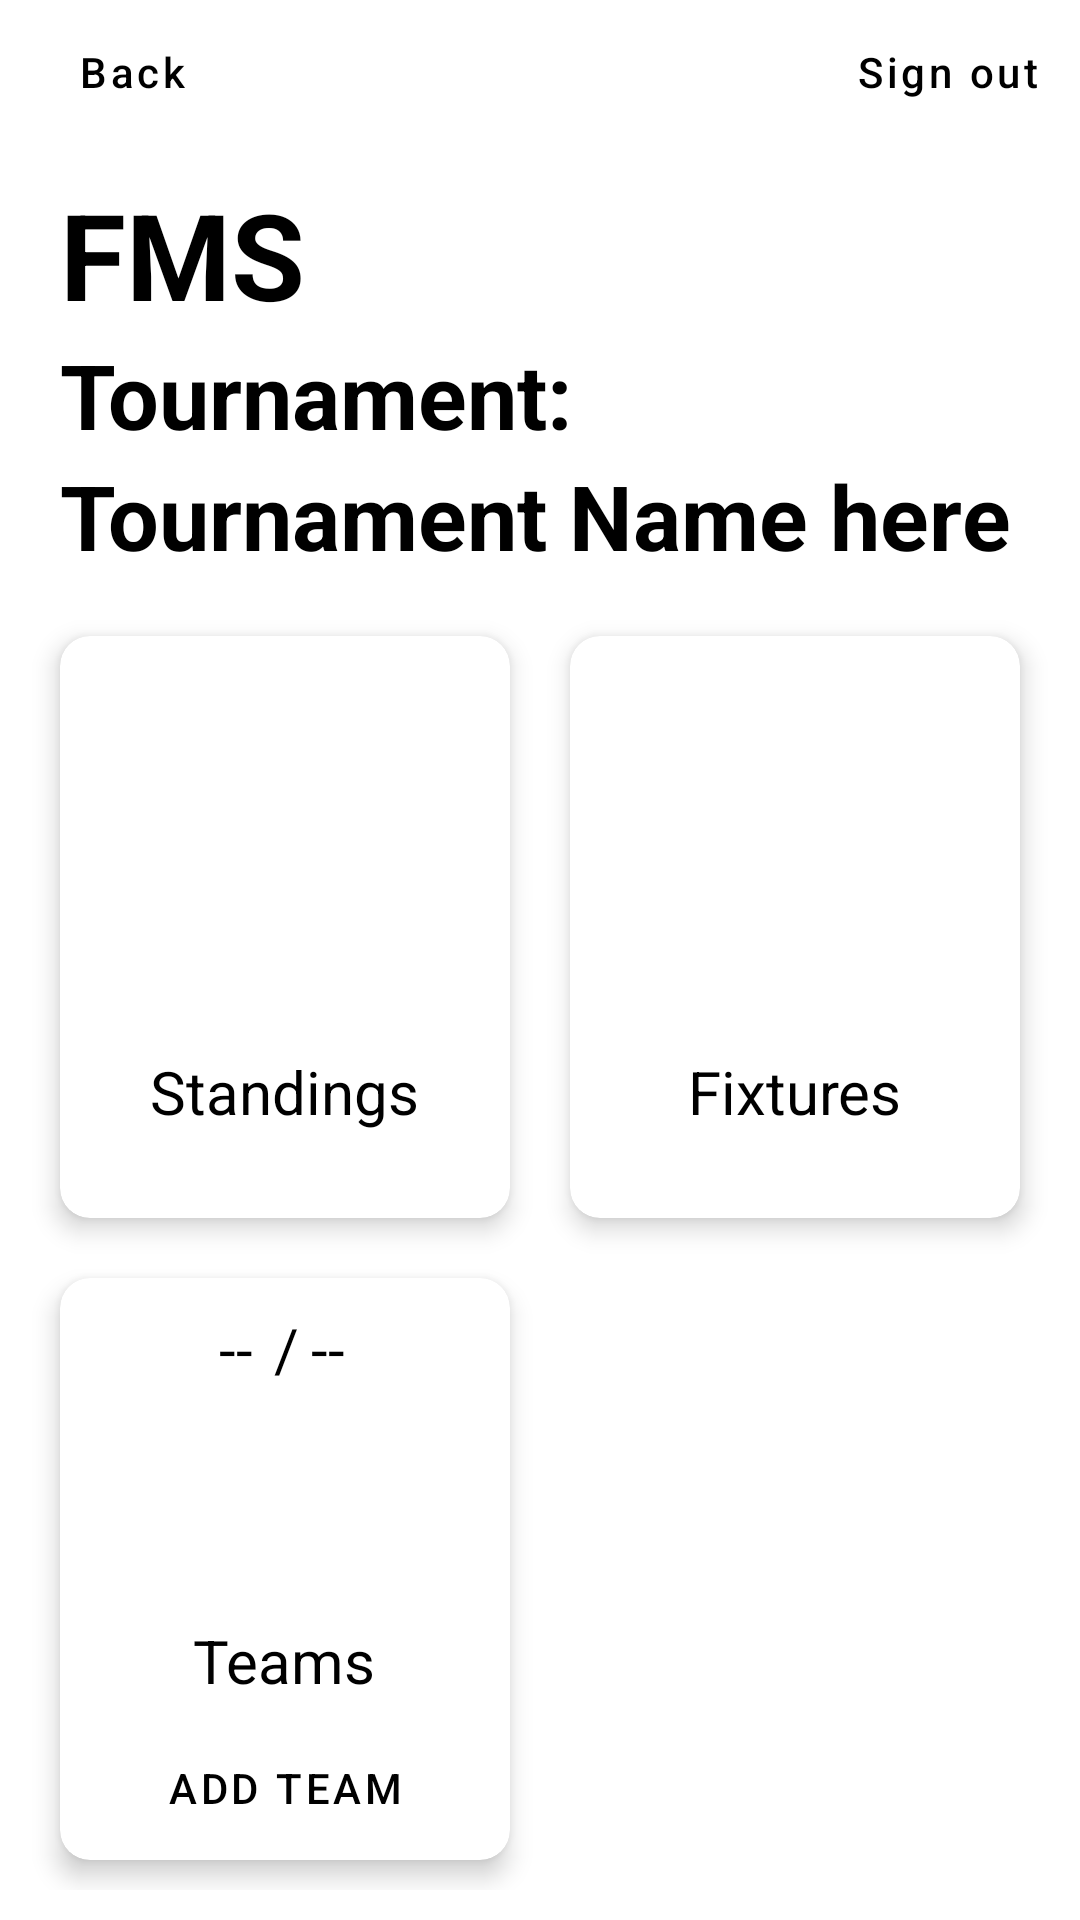

Android layout source for this screen:
<!-- AndroidManifest.xml: application theme Theme.FMS -->
<!-- res/layout/sub_activity_tournament.xml -->
<?xml version="1.0" encoding="utf-8"?>
<androidx.constraintlayout.widget.ConstraintLayout xmlns:android="http://schemas.android.com/apk/res/android"
    xmlns:app="http://schemas.android.com/apk/res-auto"
    xmlns:tools="http://schemas.android.com/tools"
    android:layout_width="match_parent"
    android:layout_height="match_parent"
    tools:context=".ui.sub.TournamentActivity">


    <Button
        android:id="@+id/tournament_back_to_tournaments_button"
        style="@style/Widget.MaterialComponents.Button.TextButton"
        android:layout_width="wrap_content"
        android:layout_height="wrap_content"
        android:text="@string/back"
        android:textAllCaps="false"
        android:textColor="@color/black"
        app:layout_constraintStart_toStartOf="parent"
        app:layout_constraintTop_toTopOf="parent" />

    <Button
        android:id="@+id/tournament_sign_out_button"
        style="@style/Widget.MaterialComponents.Button.TextButton"
        android:layout_width="wrap_content"
        android:layout_height="wrap_content"
        android:text="@string/sign_out"
        android:textAllCaps="false"
        android:textColor="@color/black"
        app:layout_constraintEnd_toEndOf="parent"
        app:layout_constraintTop_toTopOf="parent" />

    <com.google.android.material.textview.MaterialTextView
        android:layout_width="wrap_content"
        android:layout_height="wrap_content"
        android:text="@string/app_name"
        android:textColor="@color/black"
        android:textSize="40sp"
        android:textStyle="bold"
        android:layout_marginStart="20dp"

        app:layout_constraintBottom_toTopOf="@+id/head"
        app:layout_constraintStart_toStartOf="parent"/>

    <com.google.android.material.textview.MaterialTextView
        android:id="@+id/head"
        android:layout_width="wrap_content"
        android:layout_height="wrap_content"
        android:text="Tournament:"
        android:textColor="@color/black"
        android:textSize="30sp"
        android:textStyle="bold"
        android:layout_marginStart="20dp"

        app:layout_constraintBottom_toTopOf="@+id/tournament_name_text_view"
        app:layout_constraintStart_toStartOf="parent"/>

    <com.google.android.material.textview.MaterialTextView
        android:id="@+id/tournament_name_text_view"
        android:layout_width="wrap_content"
        android:layout_height="wrap_content"
        android:text="Tournament Name here"
        android:textColor="@color/black"
        android:textSize="30sp"
        android:textStyle="bold"
        android:layout_marginStart="20dp"

        app:layout_constraintBottom_toTopOf="@+id/gridLayout"
        app:layout_constraintStart_toStartOf="parent"/>

    <GridLayout
        android:id="@+id/gridLayout"
        android:layout_width="match_parent"
        android:layout_height="0dp"
        android:columnCount="2"
        android:rowCount="2"
        android:padding="10dp"
        app:layout_constraintBottom_toBottomOf="parent"
        app:layout_constraintHeight_percent="0.70">

        <com.google.android.material.card.MaterialCardView
            android:id="@+id/tournament_standings_card_button"
            android:layout_width="0dp"
            android:layout_height="0dp"
            android:layout_rowWeight="1"
            android:layout_columnWeight="1"
            android:layout_margin="10dp"
            app:cardCornerRadius="10dp"
            app:cardElevation="5dp">

            <RelativeLayout
                android:layout_width="match_parent"
                android:layout_height="wrap_content"
                android:gravity="center">

                <ImageView
                    android:id="@+id/tournament_standings_icon"
                    android:layout_width="100dp"
                    android:layout_height="100dp"
                    android:layout_above="@id/tournament_standings_text"
                    android:layout_centerHorizontal="true"
                    android:src="@drawable/tournament"
                    android:contentDescription="@string/tournaments_image"
                    />

                <TextView
                    android:id="@+id/tournament_standings_text"
                    android:layout_width="wrap_content"
                    android:layout_height="wrap_content"
                    android:layout_alignParentBottom="true"
                    android:layout_centerHorizontal="true"
                    android:layout_marginVertical="5dp"
                    android:text="@string/standings"
                    android:textColor="@color/black"
                    android:textSize="20sp" />

            </RelativeLayout>

        </com.google.android.material.card.MaterialCardView>

        <com.google.android.material.card.MaterialCardView
            android:id="@+id/tournament_fixtures_card_button"
            android:layout_width="0dp"
            android:layout_height="0dp"
            android:layout_rowWeight="1"
            android:layout_columnWeight="1"
            android:layout_margin="10dp"
            app:cardCornerRadius="10dp"
            app:cardElevation="5dp">

            <RelativeLayout
                android:layout_width="match_parent"
                android:layout_height="wrap_content"
                android:gravity="center">

                <ImageView
                    android:id="@+id/tournament_fixtures_icon"
                    android:layout_width="100dp"
                    android:layout_height="100dp"
                    android:layout_above="@id/tournament_fixtures_text"
                    android:layout_centerHorizontal="true"
                    android:src="@drawable/tournament"
                    android:contentDescription="@string/tournaments_image"
                    />

                <TextView
                    android:id="@+id/tournament_fixtures_text"
                    android:layout_width="wrap_content"
                    android:layout_height="wrap_content"
                    android:layout_alignParentBottom="true"
                    android:layout_centerHorizontal="true"
                    android:layout_marginVertical="5dp"
                    android:text="@string/fixtures"
                    android:textColor="@color/black"
                    android:textSize="20sp" />

            </RelativeLayout>

        </com.google.android.material.card.MaterialCardView>

        <com.google.android.material.card.MaterialCardView
            android:id="@+id/tournament_teams_card_button"
            android:layout_width="0dp"
            android:layout_height="0dp"
            android:layout_rowWeight="1"
            android:layout_columnWeight="1"
            android:layout_margin="10dp"
            app:cardCornerRadius="10dp"
            app:cardElevation="5dp">

            <RelativeLayout
                android:layout_width="match_parent"
                android:layout_height="wrap_content"
                >

                <LinearLayout
                    android:layout_width="match_parent"
                    android:layout_height="wrap_content"
                    android:orientation="horizontal"
                    android:gravity="center"
                    >


                    <TextView
                        android:id="@+id/tournament_current_teams"
                        android:layout_width="wrap_content"
                        android:layout_height="wrap_content"
                        android:layout_marginEnd="5dp"
                        android:layout_marginVertical="10dp"
                        android:text="--"
                        android:textColor="@color/black"
                        android:textSize="20sp" />

                    <TextView
                        android:id="@+id/tournament_item_slash"
                        android:layout_width="wrap_content"
                        android:layout_height="wrap_content"
                        android:layout_marginVertical="10dp"
                        android:layout_marginHorizontal="2dp"
                        android:text="@string/slash"
                        android:textColor="@color/black"
                        android:textSize="20sp" />

                    <TextView
                        android:id="@+id/tournament_max_teams"
                        android:layout_width="wrap_content"
                        android:layout_height="wrap_content"
                        android:layout_marginVertical="10dp"
                        android:layout_marginHorizontal="2dp"
                        android:text="--"
                        android:textColor="@color/black"
                        android:textSize="20sp" />


                </LinearLayout>

                <ImageView
                    android:id="@+id/tournament_teams_icon"
                    android:layout_width="100dp"
                    android:layout_height="100dp"
                    android:layout_above="@id/tournament_teams_text"
                    android:layout_centerHorizontal="true"
                    android:src="@drawable/tournament"
                    android:contentDescription="@string/tournaments_image"
                    />

                <TextView
                    android:id="@+id/tournament_teams_text"
                    android:layout_width="wrap_content"
                    android:layout_height="wrap_content"
                    android:layout_above="@id/dash_add_team_to_tournament"
                    android:layout_centerHorizontal="true"
                    android:layout_marginVertical="5dp"
                    android:text="@string/teams"
                    android:textColor="@color/black"
                    android:textSize="20sp" />

                <Button
                    android:id="@+id/dash_add_team_to_tournament"
                    android:layout_width="match_parent"
                    android:layout_height="wrap_content"
                    android:text="@string/add_team"
                    android:textColor="@color/black"
                    android:layout_alignParentBottom="true"
                    android:layout_marginHorizontal="10dp"
                    style="?attr/materialButtonOutlinedStyle"
                    />

            </RelativeLayout>

        </com.google.android.material.card.MaterialCardView>


    </GridLayout>

</androidx.constraintlayout.widget.ConstraintLayout>
<!-- resources referenced by this layout -->
<resources>
  <string name="add_team">Add Team</string>
  <string name="app_name">FMS</string>
  <string name="back">Back</string>
  <string name="fixtures">Fixtures</string>
  <string name="sign_out">Sign out</string>
  <string name="slash">/</string>
  <string name="standings">Standings</string>
  <string name="teams">Teams</string>
  <string name="tournaments_image">Tournaments Image</string>
  <style name="Theme.FMS" parent="Theme.MaterialComponents.Light.NoActionBar">
          
          <item name="colorPrimary">@color/purple_500</item>
          <item name="colorPrimaryVariant">@color/purple_700</item>
          <item name="colorOnPrimary">@color/white</item>
          
          <item name="colorSecondary">@color/teal_200</item>
          <item name="colorSecondaryVariant">@color/teal_700</item>
          <item name="colorOnSecondary">@color/black</item>
          
          <item name="android:statusBarColor">?attr/colorPrimaryVariant</item>
          
      </style>
  <!-- not gathered from this repository: default colours our renderer supplied (Android Studio template values) -->
  <color name="purple_500">#FF6200EE</color>
  <color name="purple_700">#FF3700B3</color>
  <color name="teal_200">#FF03DAC5</color>
  <color name="teal_700">#FF018786</color>
  <color name="black">#FF000000</color>
  <color name="white">#FFFFFFFF</color>
</resources>
